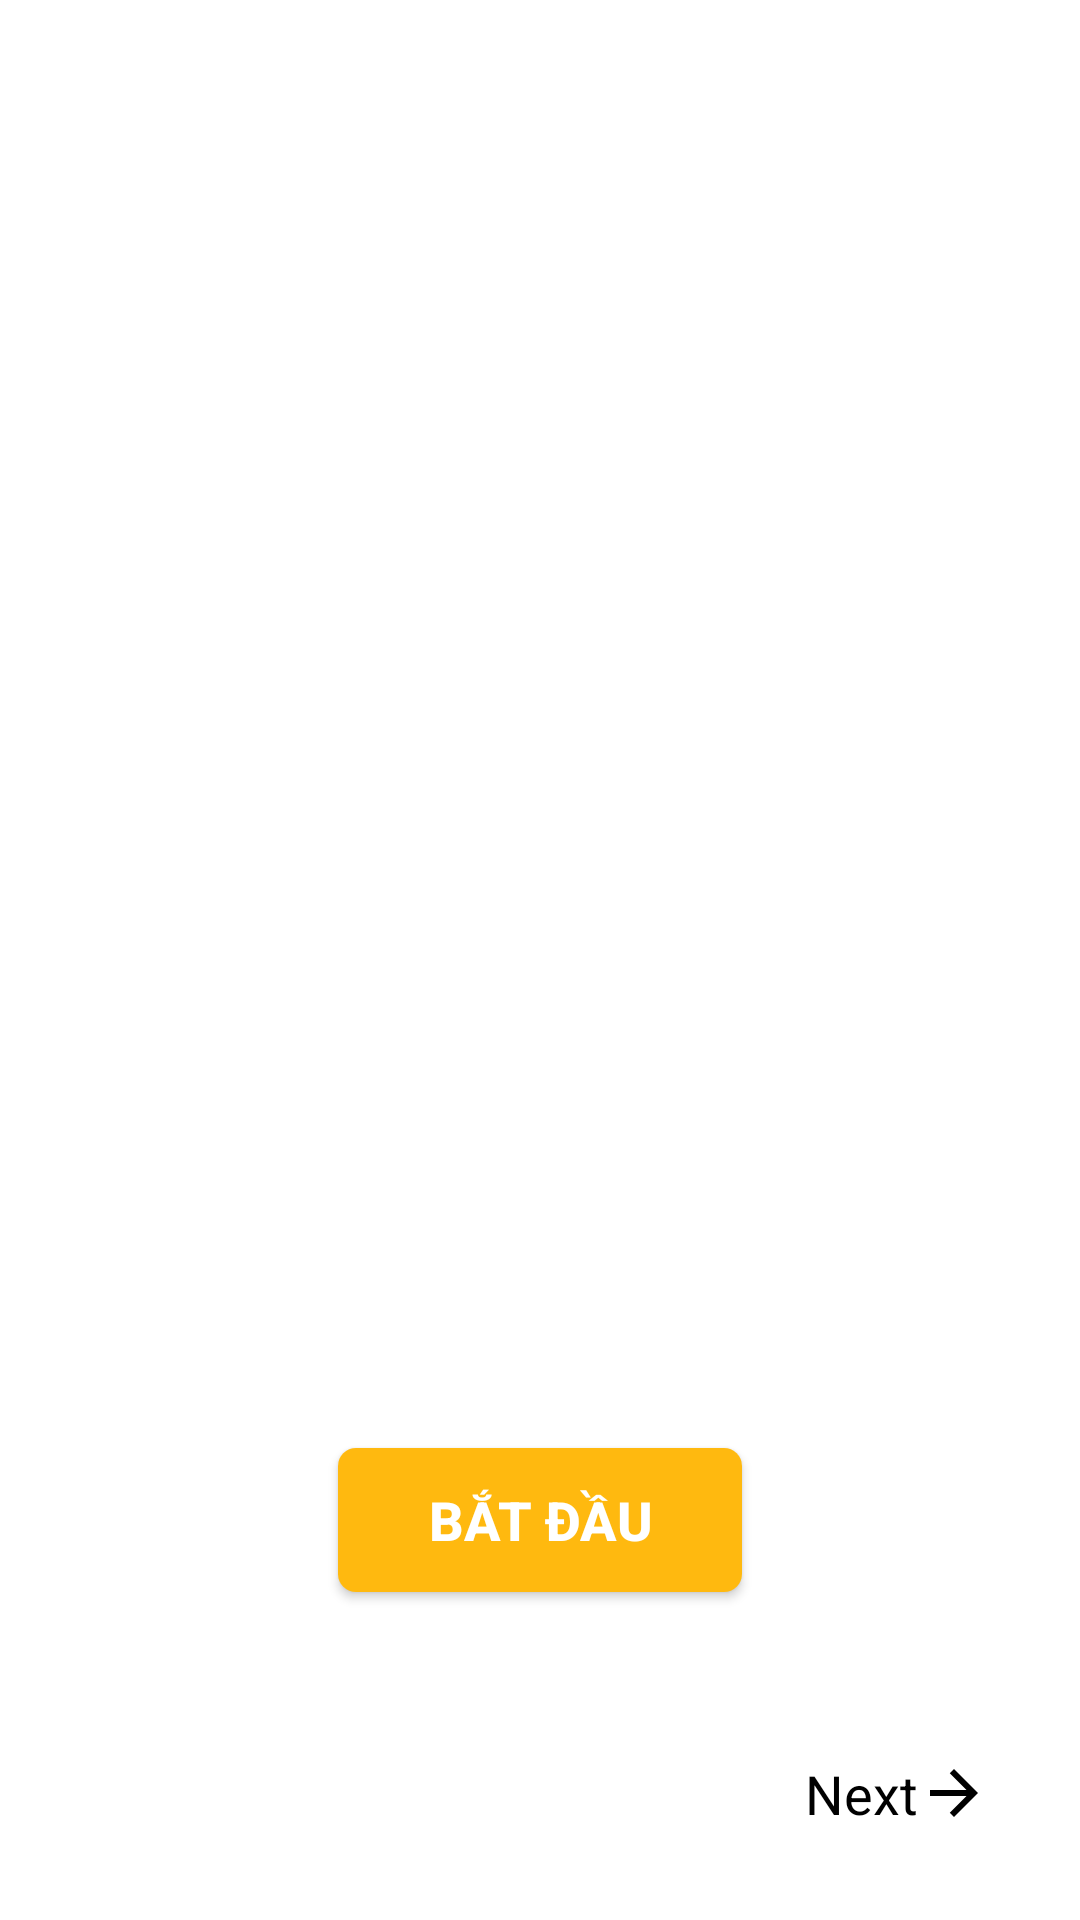

Android layout source for this screen:
<!-- AndroidManifest.xml: application theme Theme.QuanLiThuChi -->
<!-- res/layout/fragment_about.xml -->
<?xml version="1.0" encoding="utf-8"?>
<LinearLayout xmlns:android="http://schemas.android.com/apk/res/android"
    xmlns:app="http://schemas.android.com/apk/res-auto"
    android:layout_width="match_parent"
    android:layout_height="match_parent"
    android:background="@color/white"
    android:orientation="vertical">

    <androidx.viewpager.widget.ViewPager
        android:id="@+id/screen_viewpager"
        android:layout_width="match_parent"
        android:layout_height="0dp"
        android:layout_marginTop="50dp"
        android:layout_weight="1" />

    <androidx.appcompat.widget.AppCompatButton
        android:id="@+id/btn_begin"
        android:layout_width="wrap_content"
        android:layout_height="wrap_content"
        android:layout_gravity="bottom|center"
        android:layout_margin="10dp"
        android:layout_marginBottom="70dp"
        android:background="@drawable/btncolor"
        android:paddingHorizontal="30dp"
        android:text="@string/txt_begin"
        android:textColor="#fff"
        android:textSize="18sp"
        android:textStyle="bold" />

    <com.google.android.material.tabs.TabLayout
        android:id="@+id/tab_layout"
        android:layout_width="wrap_content"
        android:layout_height="20dp"
        android:layout_gravity="center"
        android:background="@color/white"
        app:tabBackground="@drawable/indicator1"
        app:tabIndicatorColor="#fff" />


    <TextView
        android:id="@+id/tv_next"
        android:layout_width="wrap_content"
        android:layout_height="wrap_content"
        android:layout_gravity="bottom|end"
        android:layout_marginTop="15dp"
        android:layout_marginEnd="20dp"
        android:layout_marginBottom="20dp"
        android:gravity="center"
        android:padding="10dp"
        android:text="@string/txt_next"
        android:textColor="@color/black"
        android:textSize="18sp"
        app:drawableEndCompat="@drawable/ic_arrow_forward_black_24dp" />

</LinearLayout>
<!-- resources referenced by this layout -->
<resources>
  <color name="black">#FF000000</color>
  <color name="white">#FFFFFFFF</color>
  <!-- drawable btncolor (drawable) -->
  <?xml version="1.0" encoding="utf-8"?>
  <shape xmlns:android="http://schemas.android.com/apk/res/android">
      <corners android:radius="6dp"></corners>
  
  
      <gradient android:startColor="@color/Xam"
          android:endColor="@color/Xam" />
  </shape>
  <!-- drawable ic_arrow_forward_black_24dp (drawable) -->
  <vector android:height="24dp" android:tint="#010101"
      android:viewportHeight="24.0" android:viewportWidth="24.0"
      android:width="24dp" xmlns:android="http://schemas.android.com/apk/res/android">
      <path android:fillColor="#FF000000" android:pathData="M12,4l-1.41,1.41L16.17,11H4v2h12.17l-5.58,5.59L12,20l8,-8z"/>
  </vector>
  <!-- drawable indicator1 (drawable) -->
  <?xml version="1.0" encoding="utf-8"?>
  <selector xmlns:android="http://schemas.android.com/apk/res/android">
      <item android:drawable="@drawable/layer2"
          android:state_selected="true" />
  
      <item android:drawable="@drawable/layer" />
  
  </selector>
  <string name="txt_begin">BẮT ĐẦU</string>
  <string name="txt_next">Next </string>
  <style name="Theme.QuanLiThuChi" parent="Base.Theme.QuanLiThuChi" />
  <color name="Xam">#FFB90F</color>
  <!-- drawable layer2 (drawable) -->
  <?xml version="1.0" encoding="utf-8"?>
  <layer-list xmlns:android="http://schemas.android.com/apk/res/android">
      <item>
  
          <shape android:shape="ring"
              android:innerRadius="3dp"
              android:thickness="2dp"
              android:useLevel="false">
  
              <solid android:color="@color/Xam" />
  
  
  
          </shape>
  
  
  
      </item>
  </layer-list>
  <!-- drawable layer (drawable) -->
  <?xml version="1.0" encoding="utf-8"?>
  <layer-list xmlns:android="http://schemas.android.com/apk/res/android">
      <item>
  
          <shape android:shape="ring"
              android:innerRadius="0dp"
              android:thickness="4dp"
              android:useLevel="false">
  
              <solid android:color="@color/tab_indicator_gray" />
  
  
  
          </shape>
  
  
  
      </item>
  </layer-list>
  <style name="Base.Theme.QuanLiThuChi" parent="Theme.Material3.DayNight.NoActionBar">
           <item name="colorPrimary">@color/my_light_primary</item>
           <item name="colorPrimaryDark">@color/my_light_primary</item>
      </style>
  <color name="tab_indicator_gray">#c0c0c0</color>
  <color name="my_light_primary">#25635D</color>
</resources>
